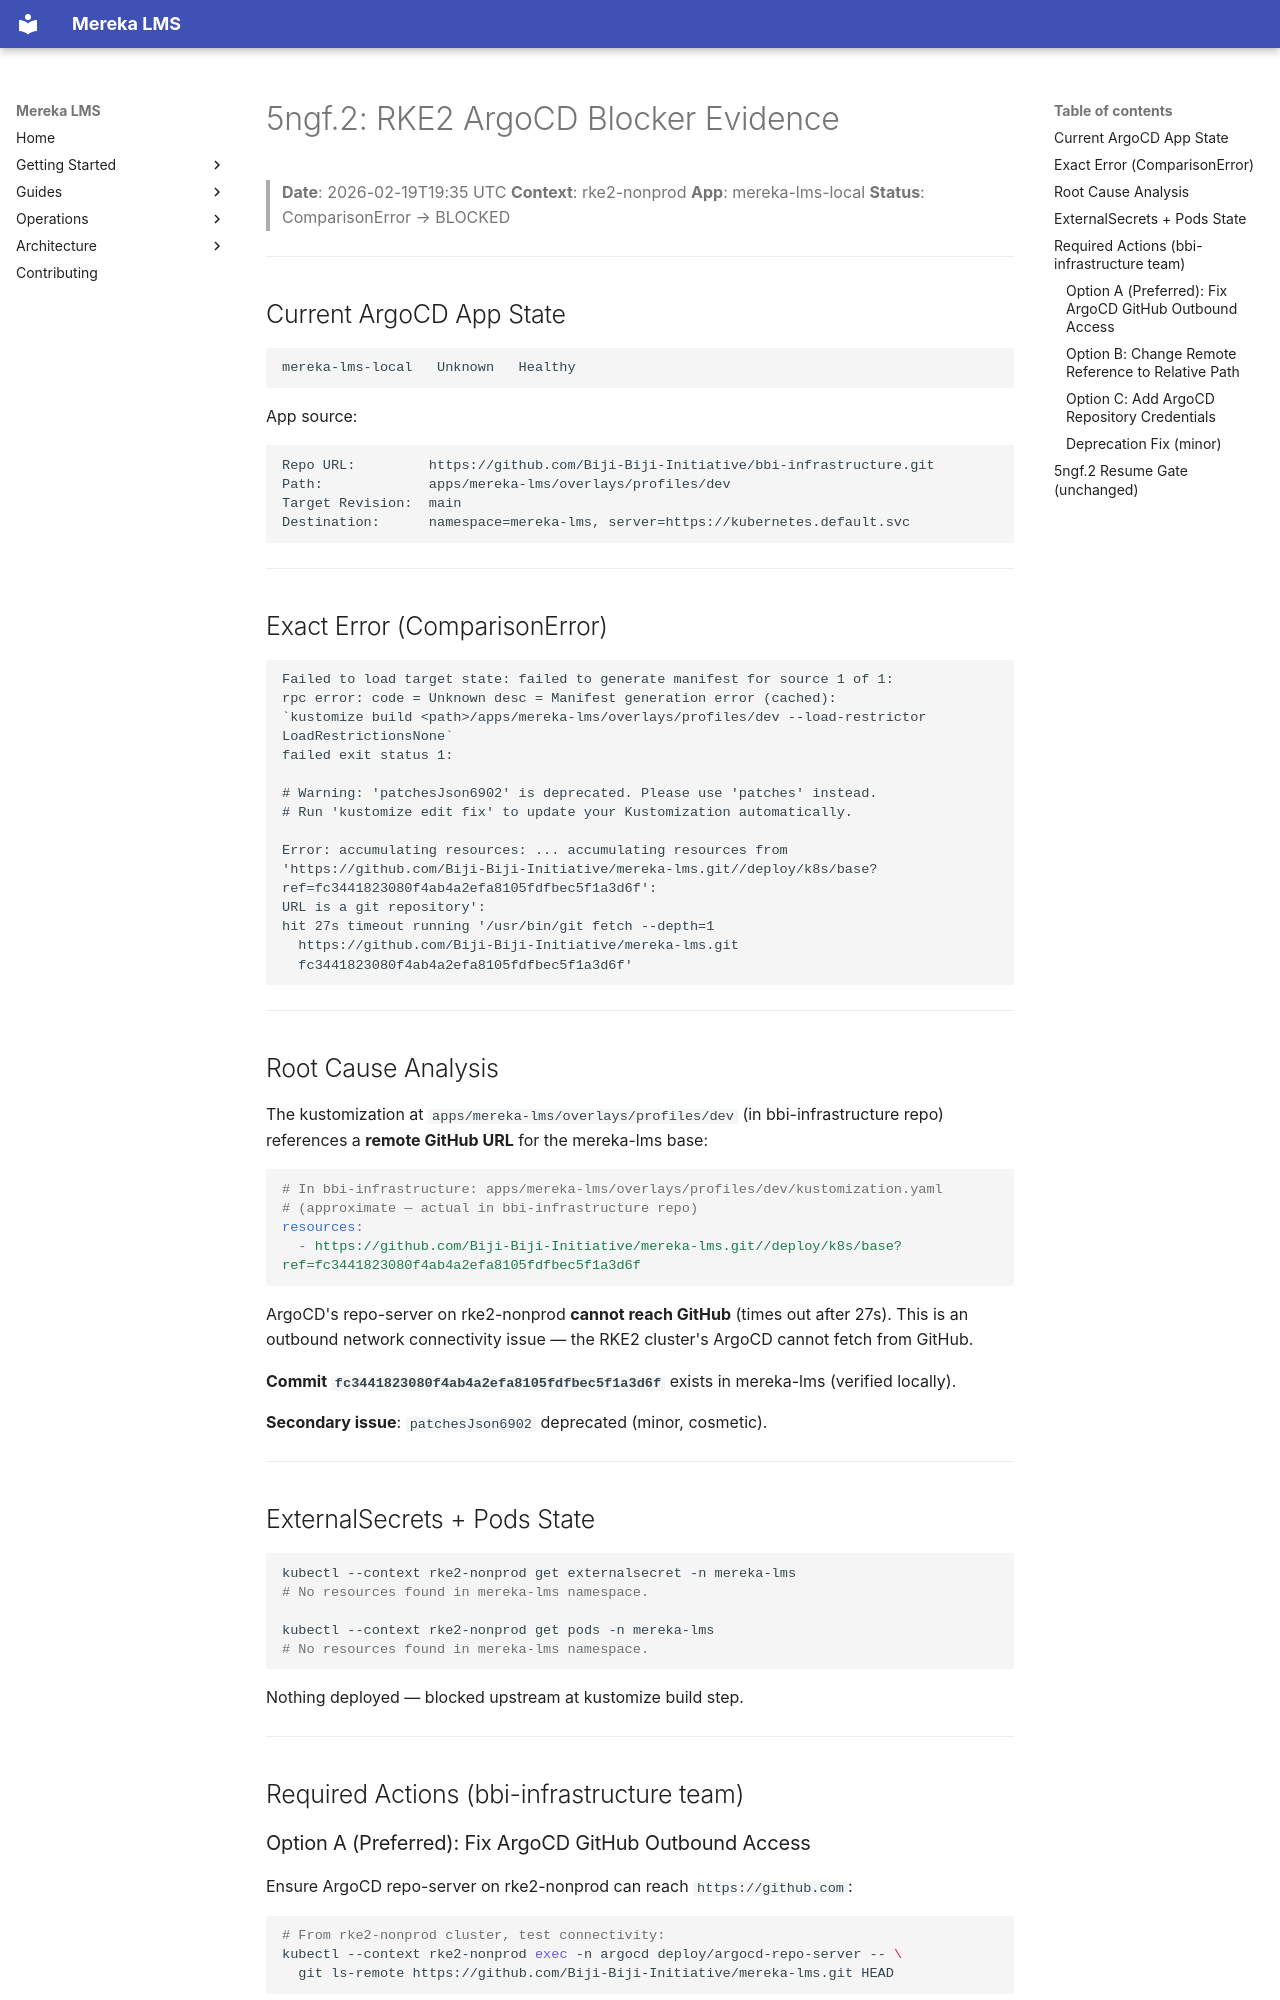

repository: lifeofgurpreet/mereka-lms-prototype · page: archive/evidence/operations/evidence/rke2/20260219T1935-rke2-argo-blocker/index.html · generator: mkdocs

# 5ngf.2: RKE2 ArgoCD Blocker Evidence

> **Date**: 2026-02-19T19:35 UTC
> **Context**: rke2-nonprod
> **App**: mereka-lms-local
> **Status**: ComparisonError → BLOCKED

---

## Current ArgoCD App State

```
mereka-lms-local   Unknown   Healthy
```

App source:
```
Repo URL:         https://github.com/Biji-Biji-Initiative/bbi-infrastructure.git
Path:             apps/mereka-lms/overlays/profiles/dev
Target Revision:  main
Destination:      namespace=mereka-lms, server=https://kubernetes.default.svc
```

---

## Exact Error (ComparisonError)

```
Failed to load target state: failed to generate manifest for source 1 of 1:
rpc error: code = Unknown desc = Manifest generation error (cached):
`kustomize build <path>/apps/mereka-lms/overlays/profiles/dev --load-restrictor LoadRestrictionsNone`
failed exit status 1:

# Warning: 'patchesJson6902' is deprecated. Please use 'patches' instead.
# Run 'kustomize edit fix' to update your Kustomization automatically.

Error: accumulating resources: ... accumulating resources from
'https://github.com/Biji-Biji-Initiative/mereka-lms.git//deploy/k8s/base?ref=fc3441823080f4ab4a2efa8105fdfbec5f1a3d6f':
URL is a git repository':
hit 27s timeout running '/usr/bin/git fetch --depth=1
  https://github.com/Biji-Biji-Initiative/mereka-lms.git
  fc3441823080f4ab4a2efa8105fdfbec5f1a3d6f'
```

---

## Root Cause Analysis

The kustomization at `apps/mereka-lms/overlays/profiles/dev` (in bbi-infrastructure repo)
references a **remote GitHub URL** for the mereka-lms base:

```yaml
# In bbi-infrastructure: apps/mereka-lms/overlays/profiles/dev/kustomization.yaml
# (approximate — actual in bbi-infrastructure repo)
resources:
  - https://github.com/Biji-Biji-Initiative/mereka-lms.git//deploy/k8s/base?ref=fc3441823080f4ab4a2efa8105fdfbec5f1a3d6f
```

ArgoCD's repo-server on rke2-nonprod **cannot reach GitHub** (times out after 27s).
This is an outbound network connectivity issue — the RKE2 cluster's ArgoCD cannot fetch from GitHub.

**Commit `fc3441823080f4ab4a2efa8105fdfbec5f1a3d6f`** exists in mereka-lms (verified locally).

**Secondary issue**: `patchesJson6902` deprecated (minor, cosmetic).

---

## ExternalSecrets + Pods State

```bash
kubectl --context rke2-nonprod get externalsecret -n mereka-lms
# No resources found in mereka-lms namespace.

kubectl --context rke2-nonprod get pods -n mereka-lms
# No resources found in mereka-lms namespace.
```

Nothing deployed — blocked upstream at kustomize build step.

---

## Required Actions (bbi-infrastructure team)
